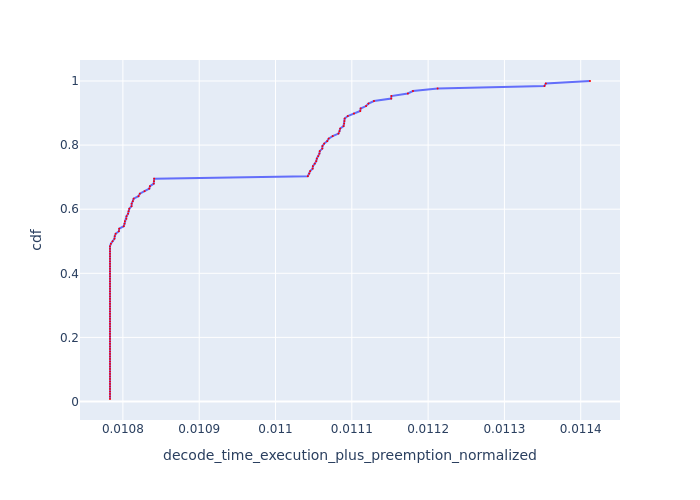

The table this chart was drawn from, first rows:
, Request Id, decode_time_execution_plus_preemption_no…, cdf
22, 22, 0.01078, 0.007812
23, 23, 0.01078, 0.01562
25, 25, 0.01078, 0.02344
26, 26, 0.01078, 0.03125
27, 27, 0.01078, 0.03906
29, 29, 0.01078, 0.04688
30, 30, 0.01078, 0.05469
31, 31, 0.01078, 0.0625
32, 32, 0.01078, 0.07031
34, 34, 0.01078, 0.07812
33, 33, 0.01078, 0.08594
35, 35, 0.01078, 0.09375
21, 21, 0.01078, 0.1016
20, 20, 0.01078, 0.1094
17, 17, 0.01078, 0.1172
18, 18, 0.01078, 0.125
3, 3, 0.01078, 0.1328
0, 1, 0.01078, 0.1406
2, 2, 0.01078, 0.1484
5, 5, 0.01078, 0.1562
72, 72, 0.01078, 0.1641
73, 73, 0.01078, 0.1719
74, 74, 0.01078, 0.1797
75, 75, 0.01078, 0.1875
79, 79, 0.01078, 0.1953
83, 83, 0.01078, 0.2031
84, 84, 0.01078, 0.2109
85, 85, 0.01078, 0.2188
88, 89, 0.01078, 0.2266
93, 93, 0.01078, 0.2344
94, 94, 0.01078, 0.2422
96, 96, 0.01078, 0.25
97, 97, 0.01078, 0.2578
98, 98, 0.01078, 0.2656
99, 99, 0.01078, 0.2734
100, 100, 0.01078, 0.2812
101, 101, 0.01078, 0.2891
105, 105, 0.01078, 0.2969
109, 109, 0.01078, 0.3047
110, 110, 0.01078, 0.3125
111, 111, 0.01078, 0.3203
112, 112, 0.01078, 0.3281
113, 113, 0.01078, 0.3359
114, 114, 0.01078, 0.3438
116, 116, 0.01078, 0.3516
117, 117, 0.01078, 0.3594
118, 118, 0.01078, 0.3672
120, 120, 0.01078, 0.375
123, 123, 0.01078, 0.3828
124, 124, 0.01078, 0.3906
127, 127, 0.01078, 0.3984
36, 36, 0.01078, 0.4062
37, 37, 0.01078, 0.4141
53, 53, 0.01078, 0.4219
56, 56, 0.01078, 0.4297
57, 57, 0.01078, 0.4375
60, 60, 0.01078, 0.4453
61, 61, 0.01078, 0.4531
62, 62, 0.01078, 0.4609
63, 63, 0.01078, 0.4688
... 68 more rows
